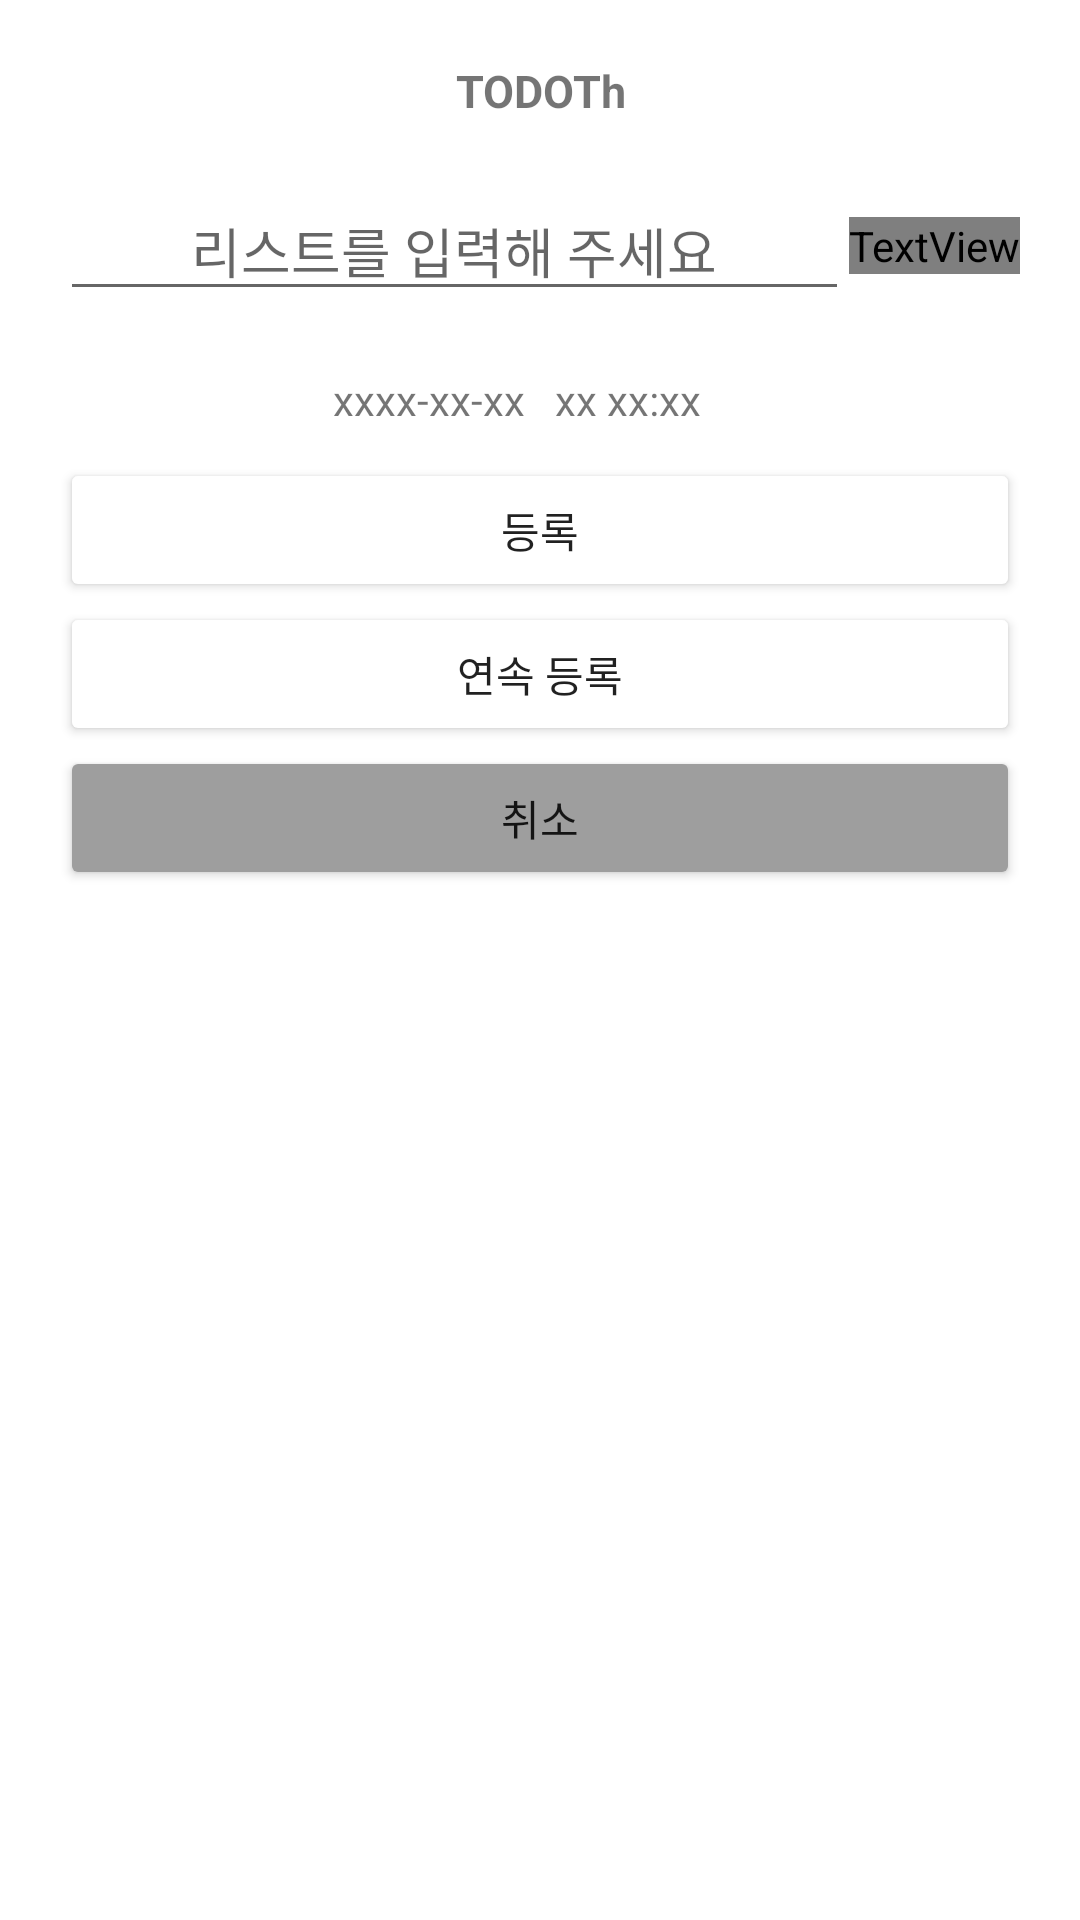

Reconstruct the res/layout file that produces this screen, plus the resources it refers to.
<!-- AndroidManifest.xml: application theme Theme.TODOTh -->
<!-- res/layout/write_dialog_layout.xml -->
<?xml version="1.0" encoding="utf-8"?>
<LinearLayout xmlns:android="http://schemas.android.com/apk/res/android"
    android:layout_width="match_parent"
    android:layout_height="wrap_content"
    android:orientation="vertical"
    android:padding="20dp">

    <TextView
        android:layout_width="match_parent"
        android:layout_height="wrap_content"
        android:gravity="center"
        android:text="@string/app_name"
        android:textSize="15dp"
        android:textStyle="bold"/>

    <LinearLayout
        android:layout_width="match_parent"
        android:layout_height="wrap_content"
        android:orientation="horizontal"
        >
    <EditText
        android:id="@+id/et_content"
        android:layout_width="0px"
        android:layout_height="wrap_content"
        android:layout_weight="1"
        android:hint="리스트를 입력해 주세요"
        android:textAlignment="center"
        android:layout_marginTop="20dp"
        android:layout_marginBottom="20dp"
        android:lines="1"
        />
        <TextView
            android:id="@+id/btn_set_date"
            android:layout_width="wrap_content"
            android:layout_height="wrap_content"
            android:text="🗓"
            android:textSize="30dp"
            android:layout_gravity="center"
            android:textColor="@color/base"
            />
    </LinearLayout>
    <LinearLayout
        android:id="@+id/ll_item_date"
        android:layout_width="match_parent"
        android:layout_height="wrap_content"
        android:orientation="horizontal"
        android:layout_marginBottom="10dp"
        >
        <TextView
            android:id="@+id/tv_item_date"
            android:layout_width="0px"
            android:layout_height="wrap_content"
            android:layout_weight="1"
            android:text="xxxx-xx-xx"
            android:gravity="right"
            android:layout_marginRight="5dp"
            />
        <TextView
            android:id="@+id/tv_item_time"
            android:layout_width="0px"
            android:layout_height="wrap_content"
            android:layout_weight="1"
            android:text="xx xx:xx"
            android:gravity="left"
            android:layout_marginLeft="5dp"
            />
    </LinearLayout>

    <LinearLayout
        android:layout_width="match_parent"
        android:layout_height="wrap_content"
        android:orientation="vertical">

        <Button
            android:id="@+id/btn_item_add"
            android:layout_width="match_parent"
            android:layout_height="wrap_content"
            android:text="등록"
            android:backgroundTint="@color/base"
            />

        <Button
            android:id="@+id/btn_item_keep_adding"
            android:layout_width="match_parent"
            android:layout_height="wrap_content"
            android:text="연속 등록"
            android:backgroundTint="@color/base"
            />

        <Button
            android:id="@+id/btn_item_add_cancel"
            android:layout_width="match_parent"
            android:layout_height="wrap_content"
            android:text="취소"
            android:backgroundTint="#9E9E9E"
            />
    </LinearLayout>

</LinearLayout>
<!-- resources referenced by this layout -->
<resources>
  <color name="base">#FFFAFA</color>
  <string name="app_name">TODOTh</string>
  <style name="Theme.TODOTh" parent="Theme.MaterialComponents.DayNight.DarkActionBar">
          
          <item name="colorPrimary">@color/point</item>
          <item name="colorPrimaryVariant">@color/base</item>
          <item name="colorOnPrimary">@color/point</item>
          
          <item name="colorSecondary">@color/base</item>
          <item name="colorSecondaryVariant">@color/teal_700</item>
          <item name="colorOnSecondary">@color/black</item>
          
          <item name="android:statusBarColor" tools:targetApi="l">?attr/colorPrimaryVariant</item>
          
          <item name="windowNoTitle">true</item>
          <item name="windowActionBar">false</item>
      </style>
  <color name="point">#444444</color>
  <color name="teal_700">#FF018786</color>
  <color name="black">#FF000000</color>
</resources>
